Run: headless pygame with SDL's dummy video driver; simulated clock (each Clock.tick advances the game by its frame time, no real sleeping); random seed 0; keys injected as events and as key.get_pressed() state; mouse plan: one left click at the window centre at the start of phase 2, then a move to the lower-right quarter at the start of phase 3.
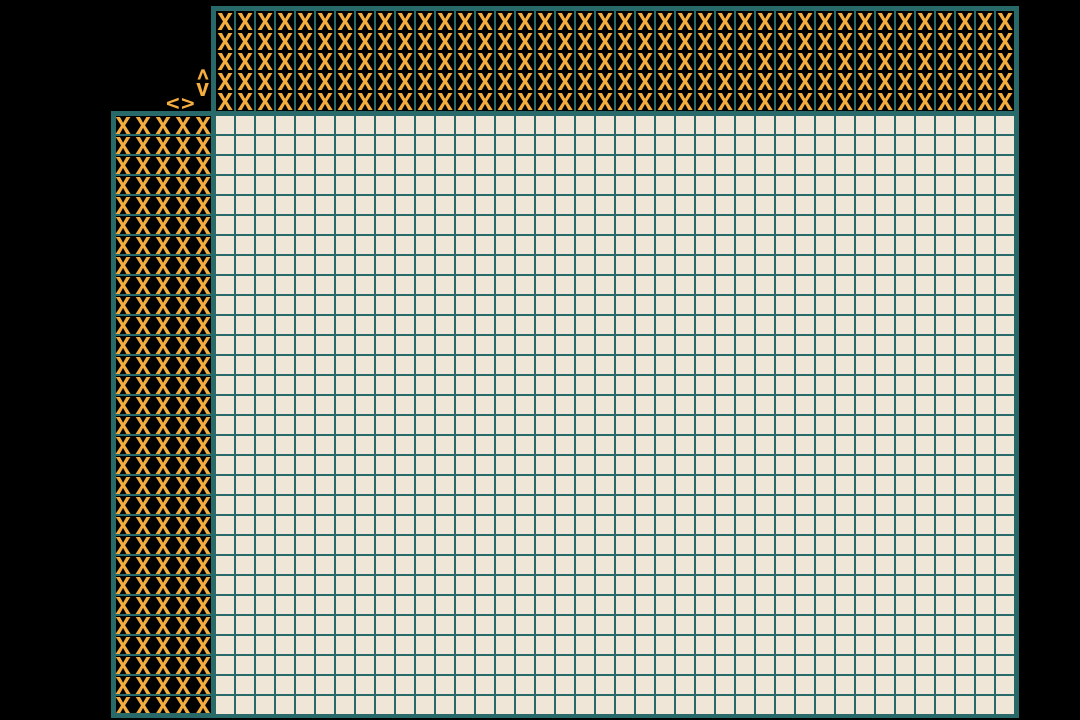
Frame 1 of 4 · flips 1–60 · no input
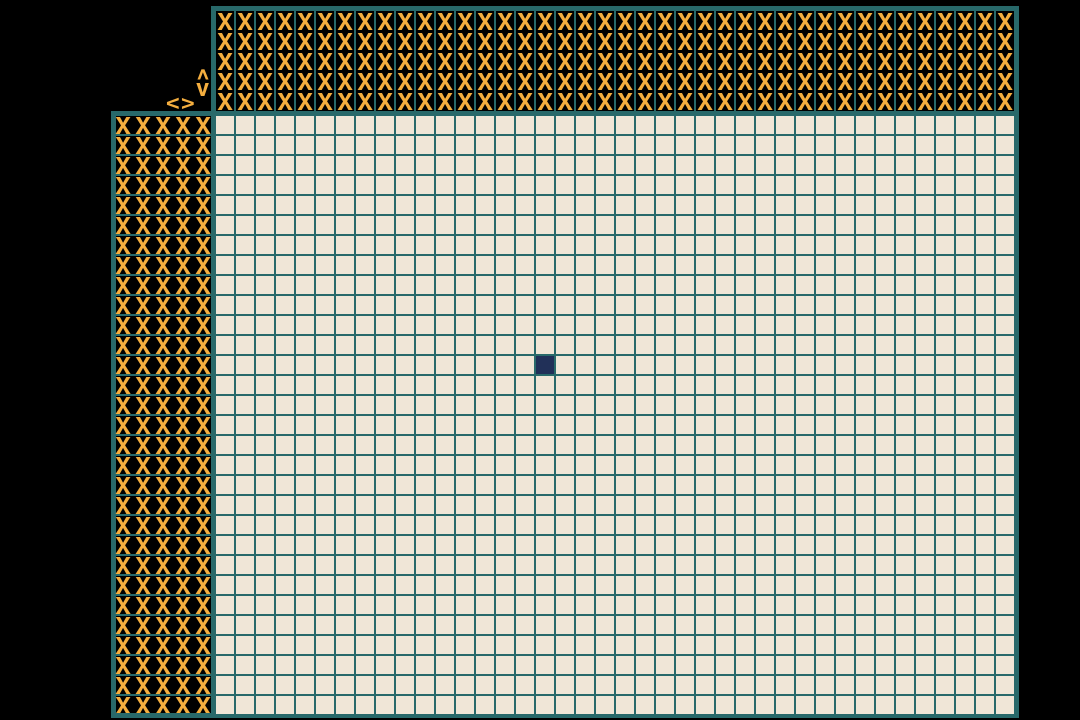
Frame 2 of 4 · flips 61–180 · clicked the window centre · tapped SPACE, RETURN · held RIGHT (→), D
Frame 3 of 4 · flips 181–300 · moved the mouse to the lower-right quarter · held DOWN (↓), S · screen unchanged from frame 2, image omitted
Frame 4 of 4 · flips 301–420 · held LEFT (←), A, UP (↑), W · screen unchanged from frame 3, image omitted

The pygame program that drew these frames:

import sys
import pygame

n = 40
m = 30

scale = 18

Width = 1080
Height = 720

BWdh = n*20+8
BHgt = m*20+7

X = Width/2-20*n/2
Y = Height/2-20*m/2

MoveX = (n-2)*2
MoveY = (m-2)*2

NNY = n // 2 + n % 2 + 1
NNX = m // 2 + m % 2 + 1

LEFT = 1
MIDDLE = 2
RIGHT = 3

if NNY > 6:
    HorizontalTable = X + MoveX - 25 - 10 // 2 * 20 + 20 * ((n + 1) % 2)
else:
    HorizontalTable = X + MoveX - 25 - n // 2 * 20 + 20 * ((n + 1) % 2)
if NNX > 6:
    VerticalTable = Y + MoveY - 30 - 10 // 2 * 20 + 20 * ((m + 1) % 2)
else:
    VerticalTable = Y + MoveY - 30 - m // 2 * 20 + 20 * ((m + 1) % 2)


pygame.init()
screen = pygame.display.set_mode((Width, Height))
T = pygame.font.SysFont('A', 35)
text = T.render('X', True, (244, 174, 63))
arrowU = T.render('^', True, (244, 174, 63))
arrowD = T.render('v', True, (244, 174, 63))
arrowR = T.render('>', True, (244, 174, 63))
arrowL = T.render('<', True, (244, 174, 63))


pygame.draw.rect(screen, (40, 105, 106), pygame.Rect(X+MoveX-5, Y+MoveY-5, BWdh, BHgt))
pygame.draw.rect(screen, (40, 105, 106), pygame.Rect(HorizontalTable, Y+MoveY-5, 5, BHgt))
pygame.draw.rect(screen, (40, 105, 106), pygame.Rect(X+MoveX-5, VerticalTable, BWdh, 5))

for i in range(0, n+1):
    if i == 0:
        pygame.draw.rect(screen, (40, 105, 106), pygame.Rect(X + MoveX - 5 + i * 20, VerticalTable, 5, BHgt))
        screen.blit(arrowU, (X+MoveX-20, Y+MoveY-50))
        screen.blit(arrowD, (X+MoveX-20, Y+MoveY-40))
    if i == n:
        pygame.draw.rect(screen, (40, 105, 106), pygame.Rect(X + MoveX - 2 + i * 20, VerticalTable, 5, BHgt))
    if i < n:
        for j in range(1, NNX):
            if j <= 5:
                screen.blit(text, (i * 20 + X + MoveX + 1, -j * 20 + Y+MoveY - 6, 18, 18))
    pygame.draw.rect(screen, (40, 105, 106), pygame.Rect(X + MoveX - 2 + i * 20, VerticalTable, 2, BHgt))

for i in range(0, m+1):
    if i == 0:
        pygame.draw.rect(screen, (40, 105, 106), pygame.Rect(HorizontalTable, Y + MoveY - 5 + i * 20, BWdh - 5, 5))
        screen.blit(arrowL, (X+MoveX-50, Y+MoveY-27))
        screen.blit(arrowR, (X+MoveX-35, Y+MoveY-27))
    if i == m:
        pygame.draw.rect(screen, (40, 105, 106), pygame.Rect(HorizontalTable, Y + MoveY - 3 + i * 20, BWdh - 5, 5))
    if i < m:
        for j in range(1, NNY):
            if j <= 5:
                screen.blit(text, (-j * 20 + X + MoveX - 1, i * 20 + Y + MoveY - 2, 18, 18))
    pygame.draw.rect(screen, (40, 105, 106), pygame.Rect(HorizontalTable, Y + MoveY - 2 + i * 20, BWdh, 2))

for i in range(0, n):
    for j in range(0, m):
        pygame.draw.rect(screen, (240, 230, 215), pygame.Rect(i * 20 + X + MoveX, j * 20 + Y+MoveY, scale, scale))

check = [[2]*m for i in range(n)]

while True:
    mouse = pygame.mouse.get_pos()
    for event in pygame.event.get():
        if event.type == pygame.MOUSEBUTTONDOWN:

            for i in range(0, n):
                for j in range(0, m):
                    if i * 20 + X + MoveX <= mouse[0] <= i * 20 + X + MoveX + 18 and j * 20 + Y+MoveY <= mouse[1] <= j * 20 + Y+MoveY+18:

                        if event.button == LEFT and check[i][j] == 1:
                            check[i][j] = 2
                            pygame.draw.rect(screen, (240, 230, 215),
                            pygame.Rect(i * 20 + X + MoveX, j * 20 + Y + MoveY, scale, scale))
                            break
                        elif event.button == RIGHT and check[i][j] == 0:
                            check[i][j] = 2
                            pygame.draw.rect(screen, (240, 230, 215),
                            pygame.Rect(i * 20 + X + MoveX, j * 20 + Y + MoveY, scale, scale))
                            break

                        if event.button == RIGHT :
                            check[i][j] = 0
                            pygame.draw.rect(screen, (240, 230, 215), pygame.Rect(i * 20 + X + MoveX, j * 20 + Y+MoveY, scale, scale))
                            screen.blit(text, (i * 20 + X + MoveX + 1, j * 20 + Y+MoveY - 2, scale, scale))
                        if event.button == LEFT:
                            check[i][j] = 1
                            pygame.draw.rect(screen, (33, 48, 88), pygame.Rect(i * 20 + X + MoveX, j * 20 + Y+MoveY, scale, scale))


            if X+MoveX-15 <= mouse[0] <= X+MoveX-10 and Y+MoveY-50 <= mouse[1] <= Y+MoveY-35:
                print("X")
            elif X+MoveX-15 <= mouse[0] <= X+MoveX-10 and Y+MoveY-35 <= mouse[1] <= Y+MoveY-20:
                print("Y")
            elif X+MoveX-50 <= mouse[0] <= X+MoveX-35 and Y+MoveY-27 <= mouse[1] <= Y+MoveY-12:
                print("A")
            elif X+MoveX-35 <= mouse[0] <= X+MoveX-20 and Y+MoveY-27 <= mouse[1] <= Y+MoveY-12:
                print("B")
        if event.type == pygame.QUIT:
            sys.exit(0)
    pygame.display.flip()
